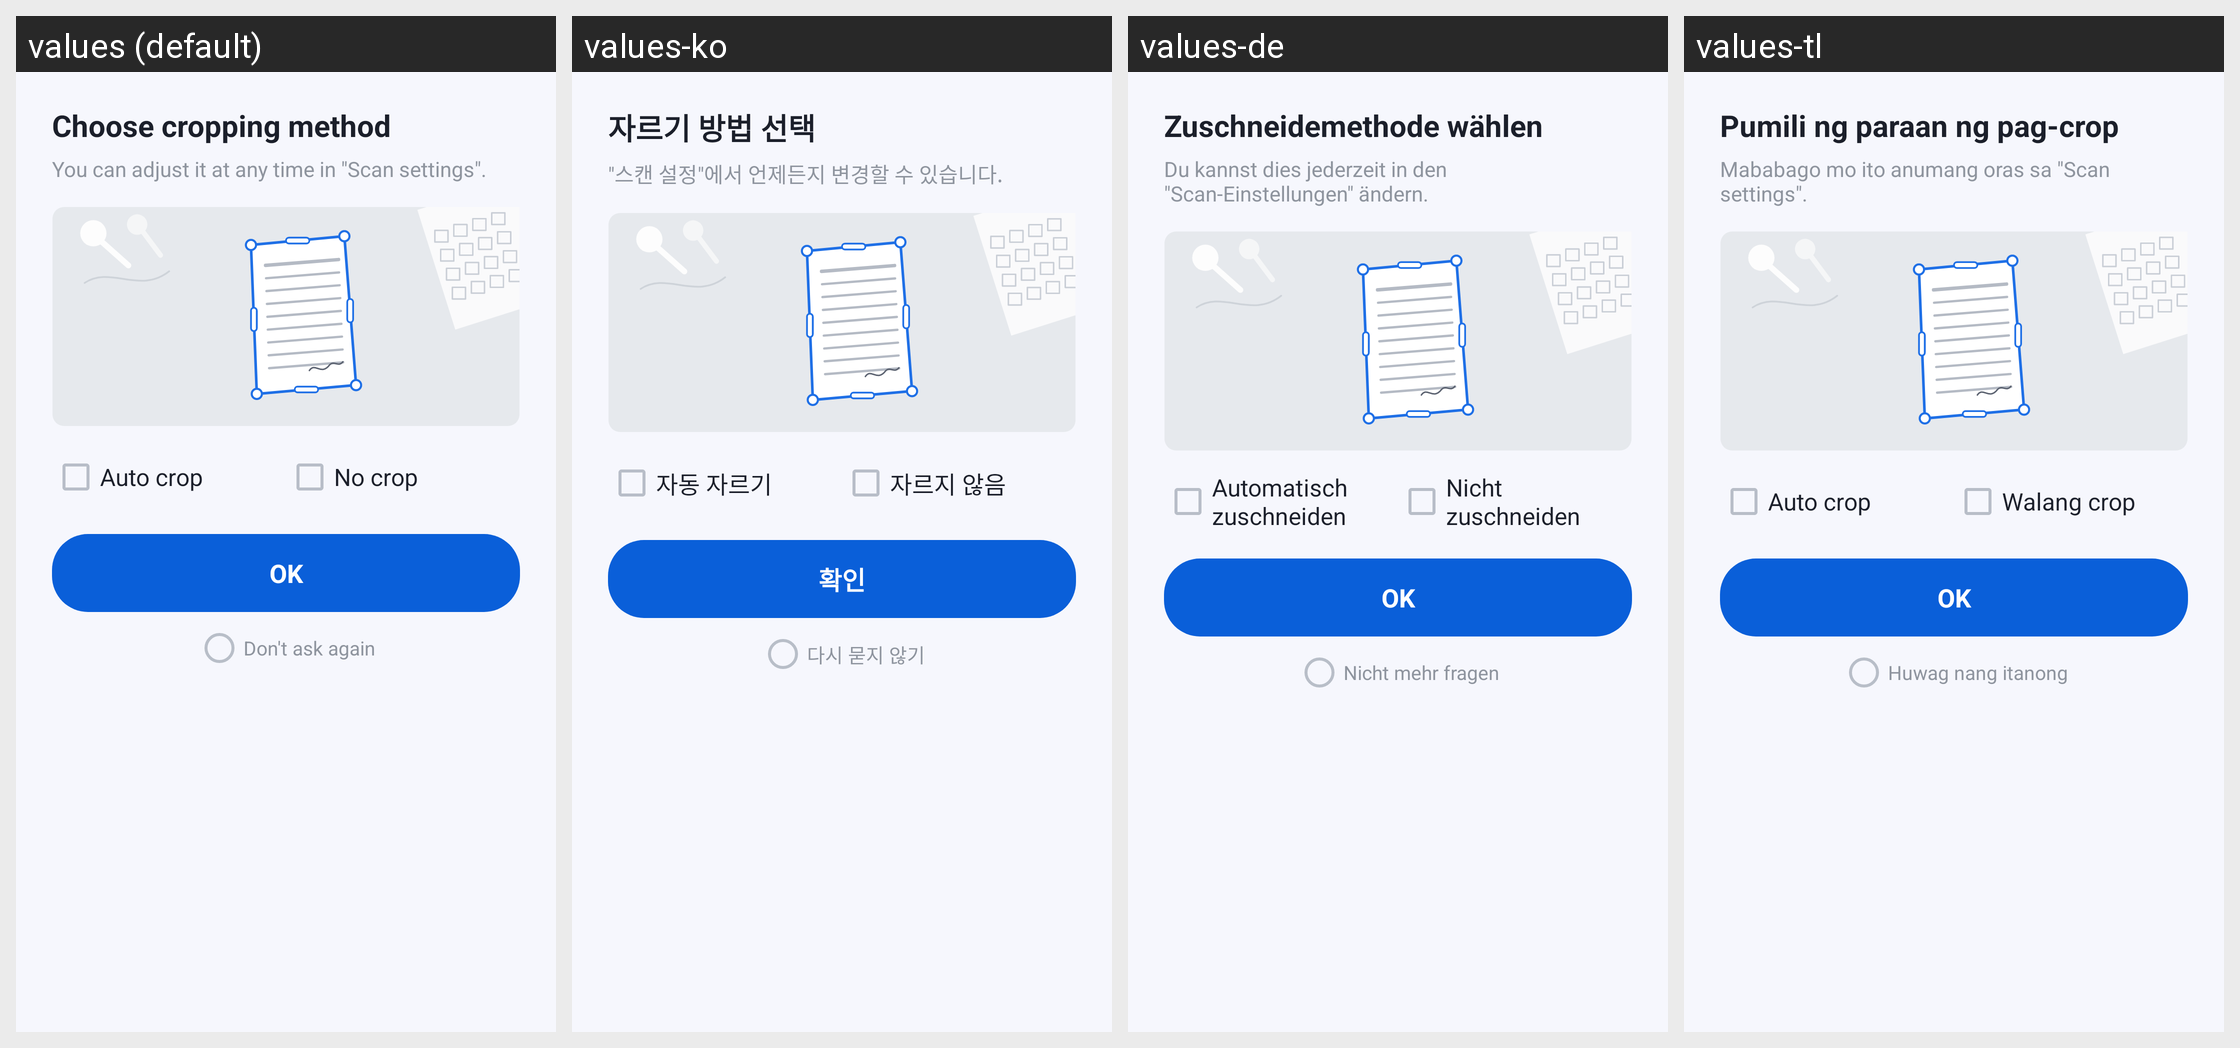

This grid shows one Android layout under several languages. Give, for every string resource on the screen, its name, the default text and each shown locale's text.
Android screen res/layout/sheet_crop_method.xml rendered under 4 locales, left to right: values (default), values-ko, values-de, values-tl. Device: Nexus 5 (rendered at 1080×1920; each locale shown at half size, 540×960, under a caption strip naming it); theme Theme.DocReader.
Other locales in the repository, not shown: values-ar, values-es, values-fa, values-fr, values-in, values-it, values-ja, values-ms, values-pl, values-pt, values-ru, values-th, values-tr, values-uk, values-ur, values-uz, values-vi, values-zh-rCN, values-zh-rTW.
Strings drawn on this screen, with the default value and each locale's value (text and hints the layout hard-codes, and strings that could not be matched under every locale, appear in the picture but are not listed):

choose_cropping_method
  values: Choose cropping method
  values-ko: 자르기 방법 선택
  values-de: Zuschneidemethode wählen
  values-tl: Pumili ng paraan ng pag-crop

crop_method_hint
  values: You can adjust it at any time in "Scan settings".
  values-ko: "스캔 설정"에서 언제든지 변경할 수 있습니다.
  values-de: Du kannst dies jederzeit in den "Scan-Einstellungen" ändern.
  values-tl: Mababago mo ito anumang oras sa "Scan settings".

auto_crop
  values: Auto crop
  values-ko: 자동 자르기
  values-de: Automatisch zuschneiden
  values-tl: Auto crop

no_crop
  values: No crop
  values-ko: 자르지 않음
  values-de: Nicht zuschneiden
  values-tl: Walang crop

ok
  values: OK
  values-ko: 확인
  values-de: OK
  values-tl: OK

dont_ask_again
  values: Don't ask again
  values-ko: 다시 묻지 않기
  values-de: Nicht mehr fragen
  values-tl: Huwag nang itanong
